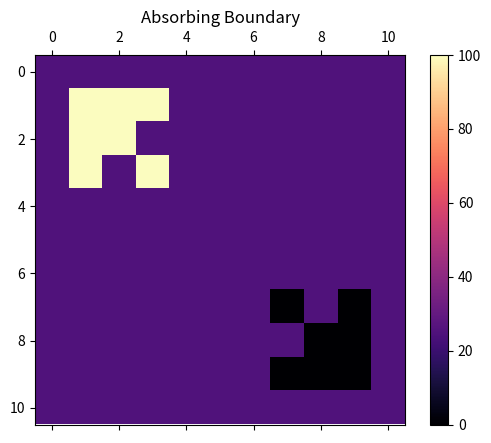

Write the Python code that produced this figure.
import numpy as np
import matplotlib.pyplot as plt 
import matplotlib.animation as animation



def attainedEQ(a,b,thresh):
    # equilibrium logic
    for i in range(len(a)):
        for j in range(len(a[0])):
            if abs(float(a[i][j]-b[i][j])) > thresh:
                #print(a[i][j]-b[i][j])
                return False
    return True
    

def sum_neighbour(a,i,j):
    cnt = 0
    #if(i-1 >= 0):
    cnt+= 0.125*a[i-1][j]
    #if(i+1 < h):
    cnt+= 0.125*a[i+1][j]
    #if(j-1 >= 0):
    cnt+= 0.125*a[i][j-1]
    #if(j+1 < w):
    cnt+= 0.125*a[i][j+1]
    #if(i-1 >= 0 and j-1 >= 0):
    cnt+= 0.0625*a[i-1][j-1]
    #if(i-1 >= 0 and j+1 < w):
    cnt+= 0.0625*a[i-1][j+1]
    #if(i+1 < h and j-1 >= 0):
    cnt+= 0.0625*a[i+1][j-1]
    #if(i+1 < h and j+1 < w):
    cnt+= 0.0625*a[i+1][j+1]
    return cnt
        
def update(data):
    mat.set_data(data)
    return mat 

def data_gen(a):
    cnt = 0
    h= len(a)
    w= len(a[0])
    eq = False
    while not eq: 

        a[1][1] = 100
        a[1][2] = 100
        a[2][1] = 100
        a[1][3] = 100
        a[3][1] = 100
        a[2][2] = 100
        a[3][3] = 100
        h-=1
        a[h-1][h-1] = 0
        a[h-1][h-2] = 0
        a[h-2][h-1] = 0
        a[h-1][h-3] = 0
        a[h-3][h-1] = 0
        a[h-2][h-2] = 0
        a[h-3][h-3] = 0
        h+=1

        b = np.zeros_like(a)
        b = np.copy(a)
        # operations on b
        for i in range(1,h-1):
            for j in range(1,w-1):
                b[i][j] = 0.25*a[i][j] + sum_neighbour(a,i,j)
                #print(sum_neighbour(a,i,j))

        if ref_bound:
            for i in range(h):
                b[i][0] = b[i][1]
                b[i][h-1] = b[i][h-2]
            for i in range(w):
                b[0][i] = b[1][i]
                b[w-1][i] = b[w-2][i]
            b[0][0] = b[0][1]
            b[0][w-1] = b[0][w-2]
            b[h-1][0] = b[h-2][0]
            b[h-1][w-1] = b[h-2][w-2]
        if per_bound:
            for i in range(h):
                b[i][0] = b[i][2]
                b[i][h-1] = b[i][h-3]
            for i in range(w):
                b[0][i] = b[2][i]
                b[w-1][i] = b[w-3][i]
            b[0][0] = b[2][2]
            b[0][w-1] = b[2][w-3]
            b[h-1][0] = b[h-3][2]
            b[h-1][w-1] = b[h-3][w-3]

        cnt +=1
        #print(b)

        b[1][1] = 100
        b[1][2] = 100
        b[2][1] = 100
        b[1][3] = 100
        b[3][1] = 100
        b[2][2] = 100
        b[3][3] = 100
        h-=1
        b[h-1][h-1] = 0
        b[h-1][h-2] = 0
        b[h-2][h-1] = 0
        b[h-1][h-3] = 0
        b[h-3][h-1] = 0
        b[h-2][h-2] = 0
        b[h-3][h-3] = 0
        h+=1

        if attainedEQ(a,b,0.01) and cnt!=1:
            eq = True 
            #print(attainedEQ(a,b,0.001))
            print('Equilibrium Attained at t = '+str(cnt))
            eq_array.append(cnt)
            #time[ii] = cnt
            #return cnt
        
        a = np.copy(b)
        yield a

#S = [8,10,12,14,16,18,20,22]
S = [10]
eq_array =[]
#time = np.zeros_like(size)
for ii in range(len(S)):
    r = 0.1
    size = S[ii]
    #size = size[ii]
    boundary = 1
    a = np.ones((size+boundary)*(size+boundary))*25
    a = a.reshape((size+boundary), (size+boundary))
    h= len(a)
    w= len(a[0])
    # ABSORBING BOUNDRY
    abs_bound = True
    ref_bound = False
    per_bound = False
    if abs_bound:
        for i in range((size+boundary)):
            a[i][0] = 25
            a[0][i] = 25
            a[i][size+boundary-1] = 25
            a[size+boundary-1][i] = 25
    if per_bound:
        for i in range(h):
            a[i][0] = a[i][2]
            a[i][h-1] = a[i][h-3]
        for i in range(w):
            a[0][i] = a[2][i]
            a[w-1][i] = a[w-3][i]
        a[0][0] = a[2][2]
        a[0][w-1] = a[2][w-3]
        a[h-1][0] = a[h-3][2]
        a[h-1][w-1] = a[h-3][w-3]
    if ref_bound:
        for i in range(h):
            a[i][0] = a[i][1]
            a[i][h-1] = a[i][h-2]
        for i in range(w):
            a[0][i] = a[1][i]
            a[w-1][i] = a[w-2][i]
        a[0][0] = a[0][1]
        a[0][w-1] = a[0][w-2]
        a[h-1][0] = a[h-2][0]
        a[h-1][w-1] = a[h-2][w-2]

    a[1][1] = 100
    a[1][2] = 100
    a[2][1] = 100
    a[1][3] = 100
    a[3][1] = 100
    a[2][2] = 100
    a[3][3] = 100
    h-=1
    a[h-1][h-1] = 0
    a[h-1][h-2] = 0
    a[h-2][h-1] = 0
    a[h-1][h-3] = 0
    a[h-3][h-1] = 0
    a[h-2][h-2] = 0
    a[h-3][h-3] = 0
    h+=1
    #for i in range(1,h-1):
    #     a[i][1] = 50
    #     a[1][i] = 0

    #print(a)
    fig, ax = plt.subplots()
    mat = ax.matshow(a, cmap = 'magma')
    plt.colorbar(mat)
    ani = animation.FuncAnimation(fig, update, data_gen(a), interval=1000/1000,save_count=200)
    #writergif = animation.PillowWriter(fps=20)
    #ani.save(r'reflect.gif',writer=writergif)
    if abs_bound:
        plt.title('Absorbing Boundary')
    elif per_bound:
        plt.title('Periodic Boundary')
    elif ref_bound:
        plt.title('Reflective Boundary')
    plt.show()
#print(eq_array)
#plt.figure(1)
#plt.title("Time required to acheive equilibrium")
#plt.plot(S,eq_array)
#plt.grid()
#plt.show()

